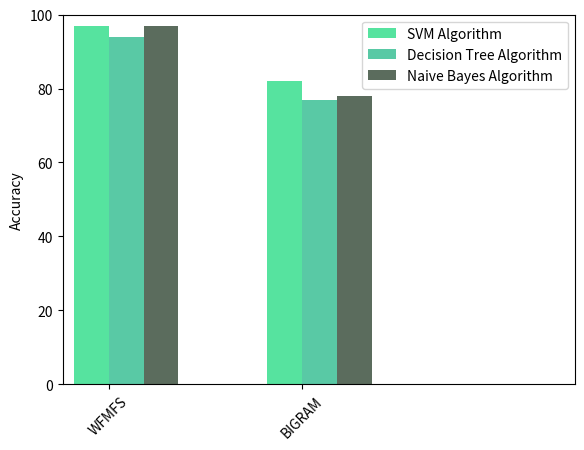

Recreate this plot in Python.
import matplotlib.pyplot as plt 
import numpy as np 

# X = ['NB Classifier','B','C','D','E','F']
# Y = [1,2,3,4,5,6]
# #plt.figure(figsize=(20,12))

# plt.xticks(range(len(X)),X,rotation=50)
# Bar = plt.bar(range(len(X)),Y,align='center',color=['#FF4081', '#64B5F6', '#4DD0E1', '#FFA000', '#90A4AE'],width=0.5,edgecolor= None)

# plt.show()

# #WFMFS

SVM_algorithm_accuracy = (97, 82)
DecisionTree_algorithm_accuracy = (94, 77)
Naive_algorithm_accuracy = (97,78)


ind = np.arange(2)
width = 0.18       # the width of the bars

fig,ax = plt.subplots()
fig.subplots_adjust(left=0.1, right=0.9)
plt.axis([-0.15,2.5, 0,100.0])
ax.set_autoscale_on(False)
rects1 = ax.bar(ind, SVM_algorithm_accuracy, width, color='#56E39F',)
rects2 = ax.bar(ind+width, DecisionTree_algorithm_accuracy, width, color='#59C9A5',)
rects3 = ax.bar(ind+2*width, Naive_algorithm_accuracy, width, color='#5B6C5D',)

#rects2 = ax.bar(ind + width, DecisionTree_algorithm_accuracy, width, color='y', )

# add some text for labels, title and axes ticks
ax.set_ylabel('Accuracy')
#ax.set_title('Scores by group and gender')
ax.set_xticks(ind + width / 2)
ax.set_xticklabels(('WFMFS', 'BIGRAM'),rotation=45)
ax.legend((rects1[0], rects2[0],rects3[0]), ('SVM Algorithm', 'Decision Tree Algorithm', 'Naive Bayes Algorithm'))


plt.show()